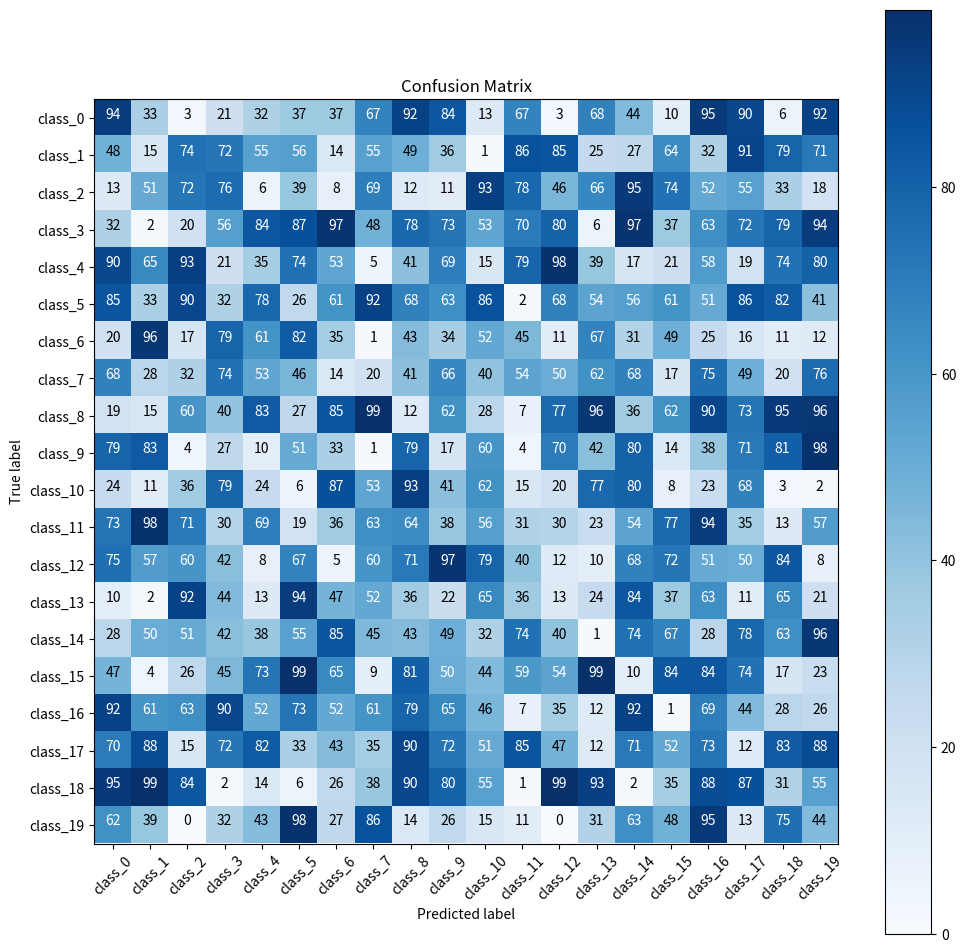
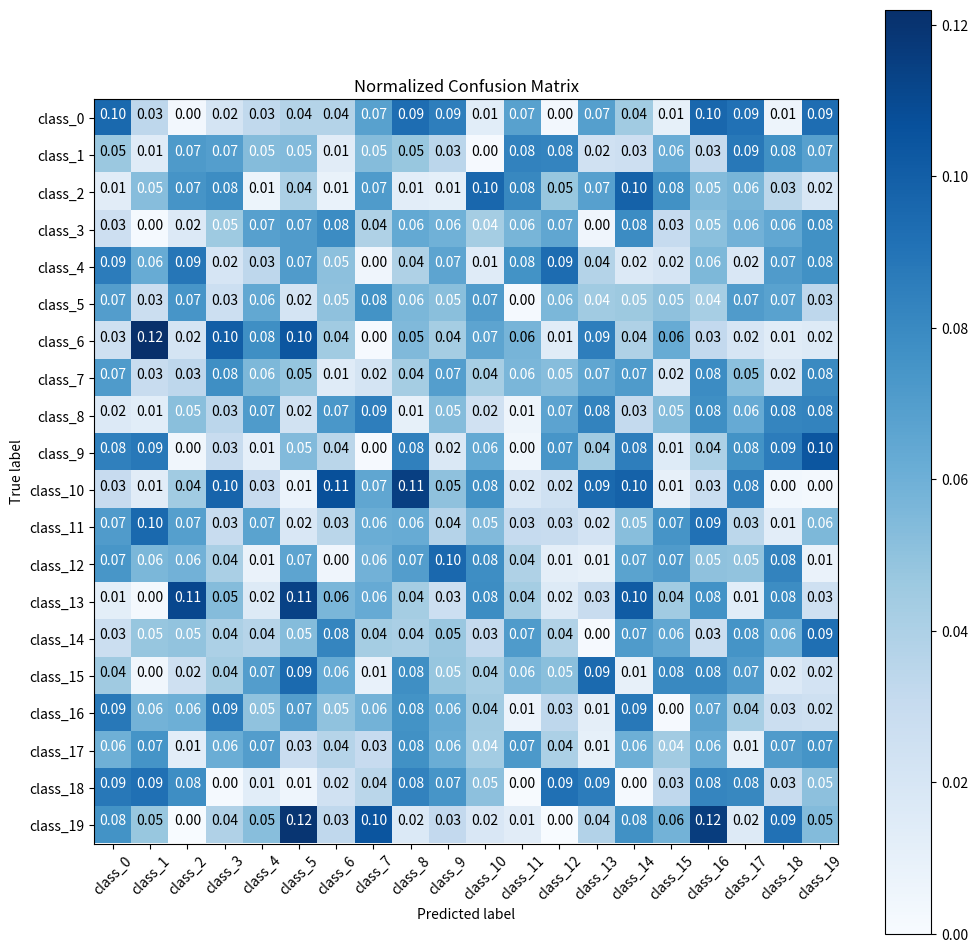

These figures' Python source, in order:
import itertools

import numpy as np
from matplotlib import pyplot as plt


def draw_confusion_matrix(confusion, class_names):
    """
    绘制混淆矩阵
    :param confusion: 混淆矩阵
    :param class_names: 类别名
    """
    fig = plt.figure(figsize=(12, 12))
    plt.imshow(confusion, interpolation="nearest", cmap=plt.get_cmap("Blues"))
    plt.title("Confusion Matrix")
    plt.colorbar()

    tick_marks = np.arange(len(class_names))
    plt.xticks(tick_marks, class_names, rotation=45)
    plt.yticks(tick_marks, class_names)

    thresh = confusion.max() / 2.0
    for i, j in itertools.product(range(confusion.shape[0]), range(confusion.shape[1])):
        plt.text(
            j,
            i,
            f"{confusion[i, j]:.0f}",
            horizontalalignment="center",
            color="white" if confusion[i, j] > thresh else "black",
        )

    # plt.tight_layout()
    plt.ylabel("True label")
    plt.xlabel("Predicted label")
    return fig


def draw_normalized_confusion_matrix(confusion, class_names):
    """
    绘制归一化混淆矩阵
    :param confusion: 混淆矩阵
    :param class_names: 类别名
    """
    confusion_normalized = (
        confusion.astype("float") / confusion.sum(axis=1)[:, np.newaxis]
    )
    fig = plt.figure(figsize=(12, 12))
    plt.imshow(
        confusion_normalized, interpolation="nearest", cmap=plt.get_cmap("Blues")
    )
    plt.title("Normalized Confusion Matrix")
    plt.colorbar()

    tick_marks = np.arange(len(class_names))
    plt.xticks(tick_marks, class_names, rotation=45)
    plt.yticks(tick_marks, class_names)

    thresh = confusion.max() / 2.0
    for i, j in itertools.product(range(confusion.shape[0]), range(confusion.shape[1])):
        plt.text(
            j,
            i,
            f"{confusion_normalized[i, j]:.2f}",
            horizontalalignment="center",
            color="white" if confusion[i, j] > thresh else "black",
        )

    # plt.tight_layout()
    plt.ylabel("True label")
    plt.xlabel("Predicted label")
    return fig


if __name__ == "__main__":
    # writer = SummaryWriter("logs")
    # for i in range(10):
    #     confusion = np.random.randint(0, 100, (20, 20))
    #     class_names = [f"class_{i}" for i in range(20)]
    #
    #     fig = draw_confusion_matrix(confusion, class_names)
    #     writer.add_figure("Test/ConfusionMatrix", fig, i)
    #
    #     fig = draw_normalized_confusion_matrix(confusion, class_names)
    #     writer.add_figure("Test/NormalizedConfusionMatrix", fig, i)
    confusion = np.random.randint(0, 100, (20, 20))
    class_names = [f"class_{i}" for i in range(20)]

    fig = draw_confusion_matrix(confusion, class_names)
    fig.show()

    fig = draw_normalized_confusion_matrix(confusion, class_names)
    fig.show()

